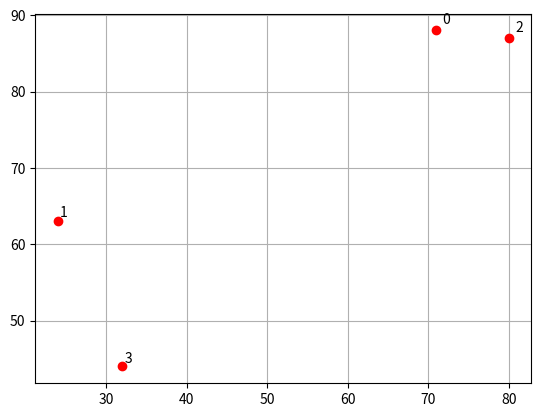

Python code for this plot:
import numpy as np
from itertools import permutations
import matplotlib.pyplot as plt




def create_nodes(n):

    node_array = []
    for i in range(n):
        node = np.round(np.random.rand(2) * 100)
        node_array.append(node)
        plt.plot(node[0], node[1], "ro")
        plt.text(node[0] * (1 + 0.01), node[1] * (1 + 0.01), i)


    print(node_array)
    return np.array(node_array)

def create_distance_matrix(node_array):

    totalNodes = len(node_array)
    
    distance_matrix = np.zeros((totalNodes, totalNodes))
    
    for i in range(totalNodes):
        for j in range(i, totalNodes):
            distance = np.sqrt((node_array[i][0] - node_array[j][0])**2 + (node_array[i][1] - node_array[j][1])**2)
            distance_matrix[i][j] = distance
            distance_matrix[j][i] = distance

    print(distance_matrix)
    return distance_matrix

def brute_force(node_array):
    
    distance_matrix = create_distance_matrix(node_array)
    perms = [list(i) for i in permutations(range(0,len(node_array)))]
    bestLength = 1000000000000
    
    for perm in perms:
        permLen = calculateLength(distance_matrix, perm)
        if permLen < bestLength:
            bestLength = permLen
            bestPerm = perm

    print(perms)
    print(len(perms))

    
    print("Best permutation = ", bestPerm)

    return bestPerm

def calculateLength(distance_matrix, permutation):
    print("current perm: ",permutation)
    sum = 0

    for i in range(len(permutation)):
        x = i % len(permutation)
        y = (i+1) % len(permutation)

        print(permutation[x])
        sum += distance_matrix[permutation[x], permutation[y]]
    
    return sum


def main():
    fig = plt.figure()
    brute_force(create_distance_matrix(create_nodes(4)))

    plt.grid()
    plt.show()

main()